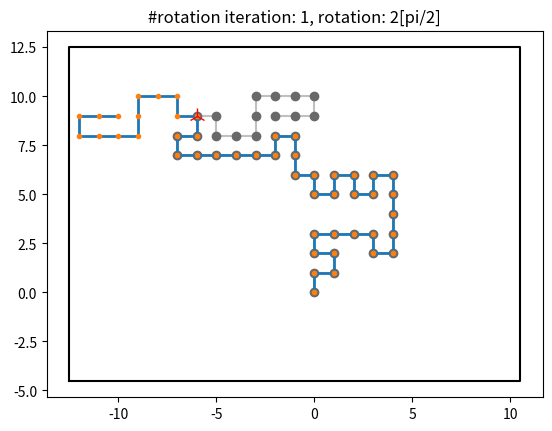
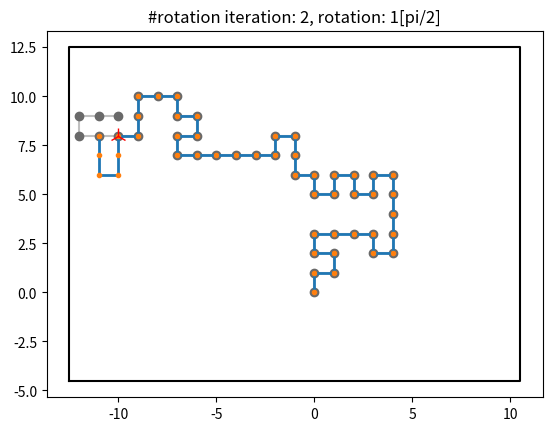
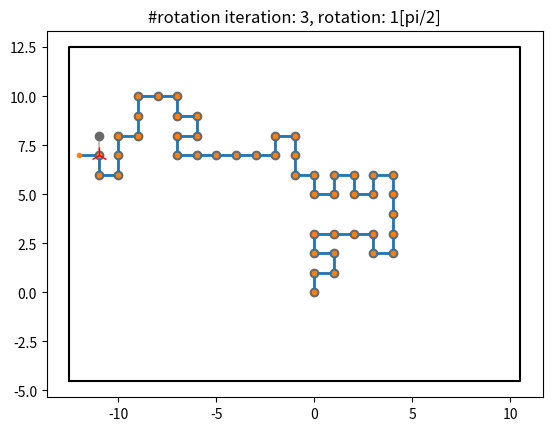
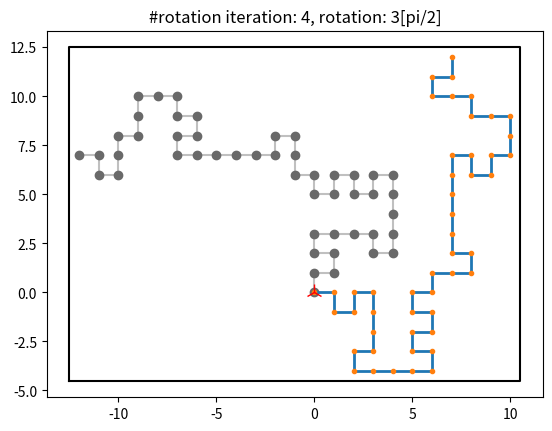

Source code (Python) for these figures, in order:
import numpy as np
import matplotlib.pyplot as plt
import random


def rotate_around_pivot(xy, radians, pivot=[0, 0]):
    radians *= -1
    """Rotate a point around a given point.

    I call this the "high performance" version since we're caching some
    values that are needed >1 time. It's less readable than the previous
    function but it's faster.
    """
    x, y = xy
    offset_x, offset_y = pivot
    adjusted_x = x - offset_x
    adjusted_y = y - offset_y
    cos_rad = np.cos(radians)
    sin_rad = np.sin(radians)
    qx = offset_x + cos_rad * adjusted_x + sin_rad * adjusted_y
    qy = offset_y + -sin_rad * adjusted_x + cos_rad * adjusted_y

    return np.round([qx, qy])


MC_x = [0, 0, 1, 1, 0, 0, 1, 2, 3, 3, 4, 4, 4, 4, 4, 3, 3, 2, 2, 1, 1, 0, 0, -1, -1, -
        1, -2, -2, -3, -4, -5, -6, -7, -7, -6, -6, -5, -5, -4, -3, -3, -3, -2, -1, 0, 0, -1, -2]
MC_y = [0, 1, 1, 2, 2, 3, 3, 3, 3, 2, 2, 3, 4, 5, 6, 6, 5, 5, 6, 6, 5, 5, 6, 6,
        7, 8, 8, 7, 7, 7, 7, 7, 7, 8, 8, 9, 9, 8, 8, 8, 9, 10, 10, 10, 10, 9, 9, 9]


class PivotAlg:
    def __init__(self, walk):
        self.walk = walk
        self.walk_traces = [self.walk]
        self.pivot_point_traces = [np.array([0, 0])]
        self.walklen = len(self.walk)
        self.rotation_traces = [0]

    def tryrotate(self):
        t = random.choice([1, 2, 3])
        radians = np.pi / 2 * t
        pivot = random.randint(0, self.walklen)

        pivotPoint = self.walk_traces[-1][pivot]
        Sub1_MC = self.walk_traces[-1][:pivot]
        Sub2_MC = self.walk_traces[-1][pivot:]  # enthält den pivot point

        # rotate randomly one subgroup:
        Sub2_MC_prime = np.array(rotate_around_pivot(
            Sub2_MC.T, radians=radians, pivot=pivotPoint)).T

        c = 0
        for i in Sub1_MC:
            for j in Sub2_MC_prime:
                if np.all(i - j == np.zeros(2)):
                    print(f'rotation failed: {i}')
                    return
#                    c += 1
#                    break
#                break
#            break
        if c == 0:
            self.walk_traces.append(np.append(Sub1_MC, Sub2_MC_prime, axis=0))
            self.pivot_point_traces.append(pivotPoint)
            self.rotation_traces.append(t)

    def forceN(self, n):
        while len(self.walk_traces) < n+1:
            self.tryrotate()

    def getBounds(self):
        xmin, xmax, ymin, ymax = 0, 0, 0, 0

        for i in self.walk_traces:
            xmin_ = np.min(i.T[0])
            xmax_ = np.max(i.T[0])
            ymin_ = np.min(i.T[1])
            ymax_ = np.max(i.T[1])
            if xmin > xmin_:
                xmin = xmin_
            if ymin > ymin_:
                ymin = ymin_
            if xmax < xmax_:
                xmax = xmax_
            if ymax < ymax_:
                ymax = ymax_
        return xmin-0.5, xmax+0.5, ymin-0.5, ymax+0.5

    def plot(self):
        xmin, xmax, ymin, ymax = self.getBounds()

        bounds = np.array([[xmin, ymin], [xmax, ymin], [
                          xmax, ymax], [xmin, ymax], [xmin, ymin]]).T
        for i in range(1, len(self.walk_traces)):
            plt.figure()
            plt.title(
                f'#rotation iteration: {i}, rotation: {self.rotation_traces[i]}[pi/2]')
            plt.plot(*self.walk_traces[i-1].T, color='silver')
            plt.plot(*self.walk_traces[i-1].T, '.',
                     markersize=12, color='dimgray')

            plt.plot(*bounds, 'k')
            plt.plot(*self.walk_traces[i].T, linewidth=2)
            plt.plot(*self.walk_traces[i].T, '.', markersize=6)
            plt.gca().set_aspect('equal', adjustable='box')
            plt.plot(*self.pivot_point_traces[i], 'r2', markersize=12)


MC_prev = np.array([MC_x, MC_y]).T
P = PivotAlg(MC_prev)
P.forceN(4)
P.plot()
plt.show()


#n = 10
#bounds = np.array([[-n, -n], [n, -n], [n, n], [-n, n], [-n, -n]]).T
# plt.show()
